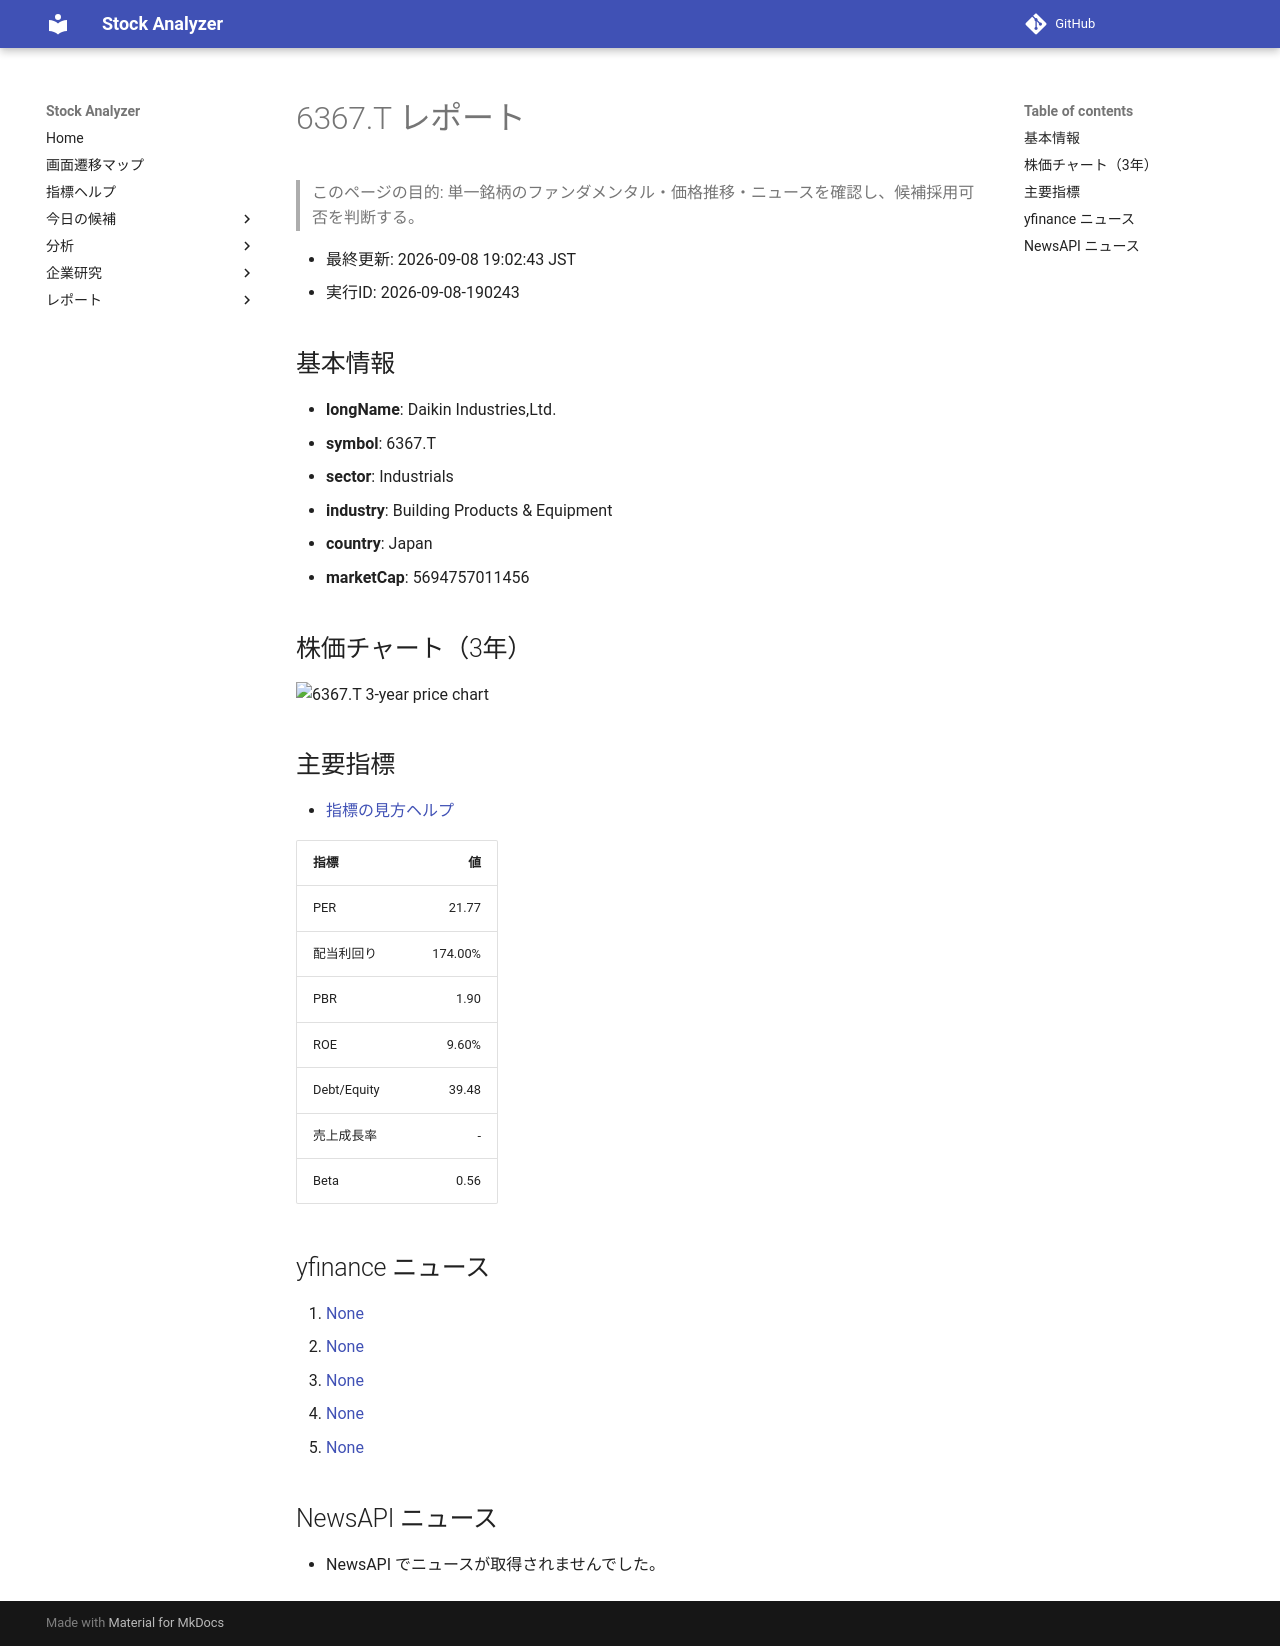

repository: Yumi-note/Making-APP · page: reports/2026-09-08/190243/6367_T/index.html · generator: mkdocs

# 6367.T レポート

> このページの目的: 単一銘柄のファンダメンタル・価格推移・ニュースを確認し、候補採用可否を判断する。

- 最終更新: 2026-09-08 19:02:43 JST
- 実行ID: 2026-09-08-190243

## 基本情報

- **longName**: Daikin Industries,Ltd.
- **symbol**: 6367.T
- **sector**: Industrials
- **industry**: Building Products & Equipment
- **country**: Japan
- **marketCap**: 5694757011456

## 株価チャート（3年）

![6367.T 3-year price chart](6367_T_3y.png)

## 主要指標

- [指標の見方ヘルプ](../../../../indicators.md)

| 指標 | 値 |
|---|---:|
| PER | 21.77 |
| 配当利回り | 174.00% |
| PBR | 1.90 |
| ROE | 9.60% |
| Debt/Equity | 39.48 |
| 売上成長率 | - |
| Beta | 0.56 |

## yfinance ニュース

1. [None](None)
2. [None](None)
3. [None](None)
4. [None](None)
5. [None](None)

## NewsAPI ニュース

- NewsAPI でニュースが取得されませんでした。
